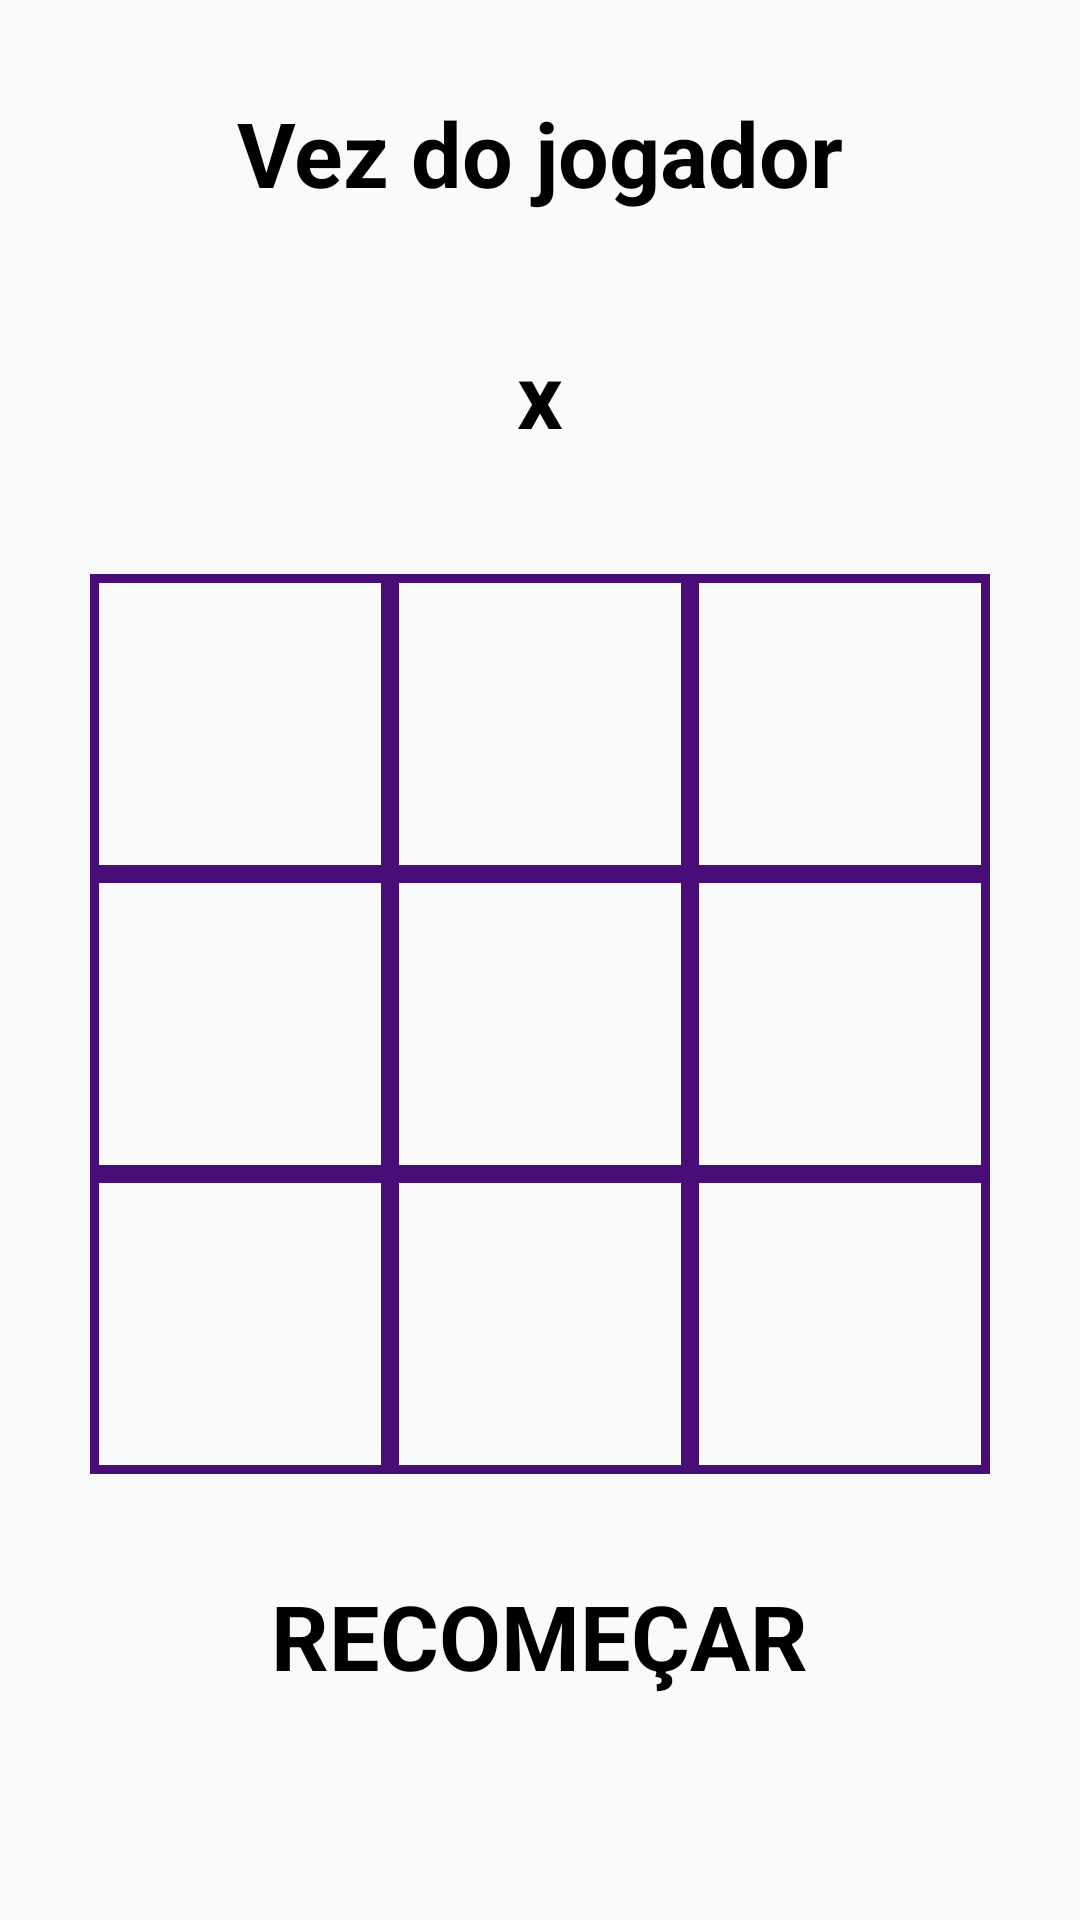

This screen was rendered from an Android layout file. Write that file and the resources it references.
<!-- AndroidManifest.xml: application theme Theme.Meus_apps -->
<!-- res/layout/fragment_main.xml -->
<?xml version="1.0" encoding="utf-8"?>
<layout  xmlns:android="http://schemas.android.com/apk/res/android"
    xmlns:tools="http://schemas.android.com/tools">

    <FrameLayout
        android:layout_width="match_parent"
        android:layout_height="match_parent">

        <LinearLayout
            android:layout_width="match_parent"
            android:layout_height="match_parent"
            android:background="@drawable/gradient"
            android:gravity="center_vertical"
            android:orientation="vertical">

            <TextView
                android:id="@+id/texteView"
                style="@style/textStyle"
                android:layout_width="match_parent"
                android:layout_height="wrap_content"
                android:text="@string/vez_do_jogador"/>

            <TextView
                android:id="@+id/nome_jogador"
                style="@style/textStyle"
                android:layout_width="match_parent"
                android:layout_height="wrap_content"
                android:text="x"/>

            <TableLayout
                android:layout_width="match_parent"
                android:layout_height="wrap_content"
                android:layout_gravity="center_horizontal">


                <TableRow
                    android:layout_width="match_parent"
                    android:layout_height="match_parent"
                    android:gravity="center_horizontal">

                    <Button
                        android:id="@+id/button1"
                        style="@style/textStyle"
                        android:layout_width="100dp"
                        android:layout_height="100dp"
                        android:layout_margin="0dp"
                        android:background="@drawable/shapes"
                        android:text=""
                        android:textAlignment="center"
                        android:textAllCaps="false"
                        tools:ignore="DuplicateSpeakableTextCheck" />

                    <Button
                        android:id="@+id/button2"
                        style="@style/textStyle"
                        android:layout_width="100dp"
                        android:layout_height="100dp"
                        android:layout_margin="0dp"
                        android:background="@drawable/shapes"
                        android:text=""
                        android:textAlignment="center"
                        android:textAllCaps="false" />

                    <Button
                        android:id="@+id/button3"
                        style="@style/textStyle"
                        android:layout_width="100dp"
                        android:layout_height="100dp"
                        android:layout_margin="0dp"
                        android:background="@drawable/shapes"
                        android:text=""
                        android:textAlignment="center"
                        android:textAllCaps="false" />
                </TableRow>

                <TableRow
                    android:layout_width="match_parent"
                    android:layout_height="match_parent"
                    android:gravity="center_horizontal">


                    <Button
                        android:id="@+id/button4"
                        style="@style/textStyle"
                        android:layout_width="100dp"
                        android:layout_height="100dp"
                        android:layout_margin="0dp"
                        android:background="@drawable/shapes"
                        android:text=""
                        android:textAlignment="center"
                        android:textAllCaps="false" />

                    <Button
                        android:id="@+id/button5"
                        style="@style/textStyle"
                        android:layout_width="100dp"
                        android:layout_height="100dp"
                        android:layout_margin="0dp"
                        android:background="@drawable/shapes"
                        android:text=""
                        android:textAlignment="center"
                        android:textAllCaps="false" />

                    <Button
                        android:id="@+id/button6"
                        style="@style/textStyle"
                        android:layout_width="100dp"
                        android:layout_height="100dp"
                        android:layout_margin="0dp"
                        android:background="@drawable/shapes"
                        android:text=""
                        android:textAlignment="center"
                        android:textAllCaps="false" />
                </TableRow>

                <TableRow
                    android:layout_width="match_parent"
                    android:layout_height="match_parent"
                    android:gravity="center_horizontal">


                    <Button
                        android:id="@+id/button7"
                        style="@style/textStyle"
                        android:layout_width="100dp"
                        android:layout_height="100dp"
                        android:layout_margin="0dp"
                        android:background="@drawable/shapes"
                        android:text=""
                        android:textAlignment="center"
                        android:textAllCaps="false" />

                    <Button
                        android:id="@+id/button8"
                        style="@style/textStyle"
                        android:layout_width="100dp"
                        android:layout_height="100dp"
                        android:layout_margin="0dp"
                        android:background="@drawable/shapes"
                        android:text=""
                        android:textAlignment="center"
                        android:textAllCaps="false" />

                    <Button
                        android:id="@+id/button9"
                        style="@style/textStyle"
                        android:layout_width="100dp"
                        android:layout_height="100dp"
                        android:layout_margin="0dp"
                        android:background="@drawable/shapes"
                        android:text=""
                        android:textAlignment="center"
                        android:textAllCaps="false" />
                </TableRow>
            </TableLayout>

            <Button
                android:id="@+id/resetar"
                android:layout_width="wrap_content"
                android:layout_height="wrap_content"
                style="@style/textStyle"
                android:paddingHorizontal="20dp"
                android:layout_marginTop="30dp"
                android:text="@string/recome_ar"
                android:layout_gravity="center_horizontal"
                android:background="@drawable/button_gradient"/>
        </LinearLayout>
    </FrameLayout>
</layout>
<!-- resources referenced by this layout -->
<resources>
  <!-- drawable shapes (drawable) -->
  <?xml version="1.0" encoding="utf-8"?>
  <shape xmlns:android="http://schemas.android.com/apk/res/android"
      android:shape="rectangle">
  
      <stroke android:width="3dp" android:color="@color/meu_roxo" />
  
  </shape>
  <string name="recome_ar">Recomeçar</string>
  <string name="vez_do_jogador">Vez do jogador</string>
  <style name="textStyle">
          <item name="android:layout_marginBottom">40dp</item>
          <item name="android:fontFamily">sans-serif</item>
          <item name="android:textAlignment">center</item>
          <item name="android:textColor">@android:color/black</item>
          <item name="android:textSize">30sp</item>
          <item name="android:textStyle">bold</item>
      </style>
  <style name="Theme.Meus_apps" parent="Theme.AppCompat.DayNight">
          
          <item name="colorPrimary">@color/teal_200</item>
          <item name="colorPrimaryVariant">@color/teal_700</item>
          <item name="colorOnPrimary">@color/white</item>
          
          <item name="colorSecondary">@color/teal_200</item>
          <item name="colorSecondaryVariant">@color/teal_700</item>
          <item name="colorOnSecondary">@color/black</item>
          
          <item name="android:statusBarColor">?attr/colorPrimaryVariant</item>
          
      </style>
  <color name="meu_roxo">#480d77</color>
  <color name="teal_200">#FF03DAC5</color>
  <color name="teal_700">#FF018786</color>
  <color name="white">#FFFFFFFF</color>
  <color name="black">#FF000000</color>
</resources>
